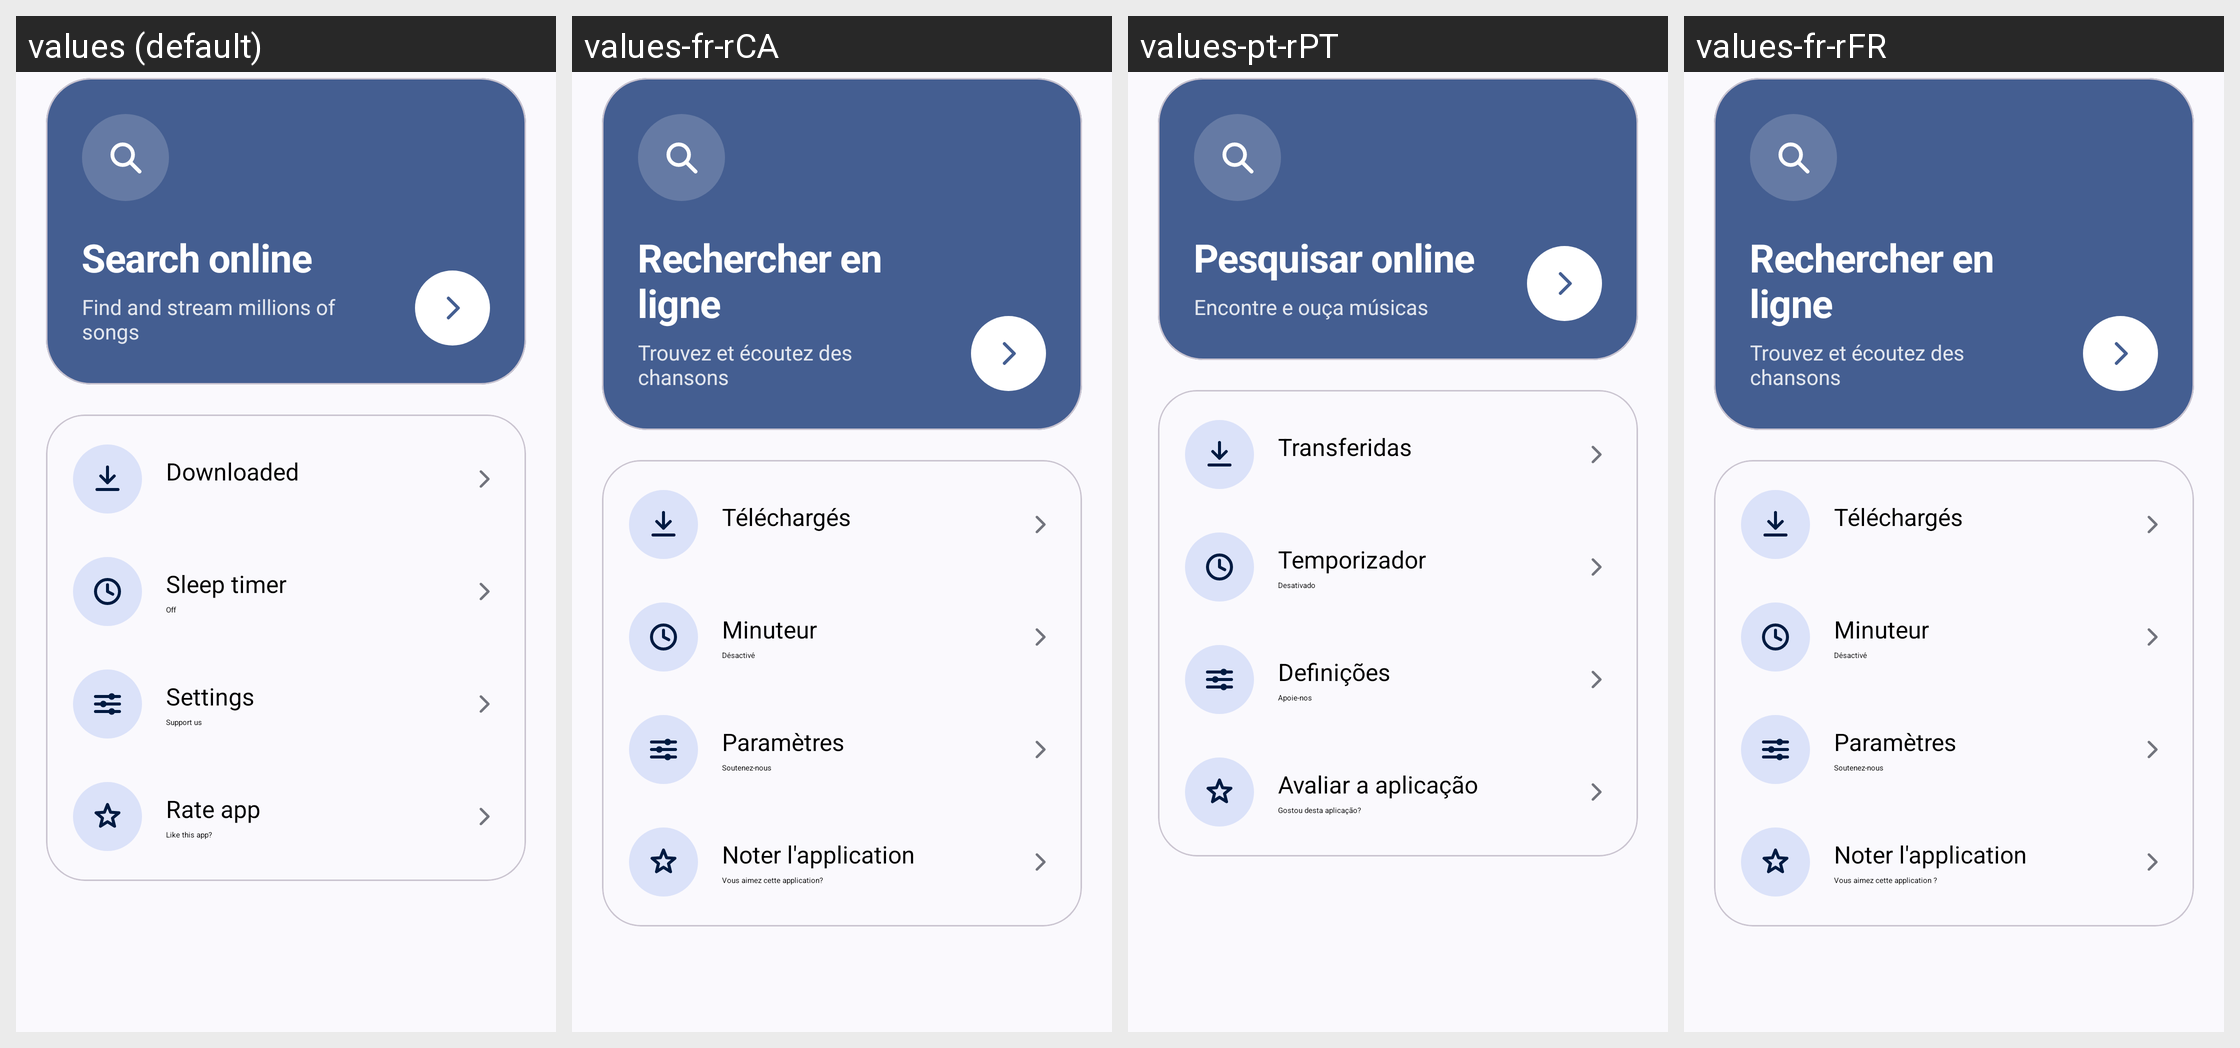

Strings drawn on this Android screen and how each of the app's shown locales translates them:
Android screen res/layout/fragment_home_old.xml rendered under 4 locales, left to right: values (default), values-fr-rCA, values-pt-rPT, values-fr-rFR. Device: Nexus 5 (rendered at 1080×1920; each locale shown at half size, 540×960, under a caption strip naming it); theme Theme.MusicDownloader.
Other locales in the repository, not shown: values-ar, values-bn, values-ca, values-cs, values-de, values-es, values-es-rES, values-es-rUS, values-et, values-fa, values-gl, values-hi, values-hr, values-hu, values-in, values-ja, values-ko, values-mn, values-ms, values-pl, values-pt, values-pt-rBR, values-ru, values-ta, values-th, values-uk, values-vi, values-zh-rCN, values-zh-rTW.
Strings drawn on this screen, with the default value and each locale's value (text and hints the layout hard-codes, and strings that could not be matched under every locale, appear in the picture but are not listed):

home_online_search
  values: Search online
  values-fr-rCA: Rechercher en ligne
  values-pt-rPT: Pesquisar online
  values-fr-rFR: Rechercher en ligne

home_online_search_subtitle
  values: Find and stream millions of songs
  values-fr-rCA: Trouvez et écoutez des chansons
  values-pt-rPT: Encontre e ouça músicas
  values-fr-rFR: Trouvez et écoutez des chansons

home_downloaded
  values: Downloaded
  values-fr-rCA: Téléchargés
  values-pt-rPT: Transferidas
  values-fr-rFR: Téléchargés

home_sleep_timer
  values: Sleep timer
  values-fr-rCA: Minuteur
  values-pt-rPT: Temporizador
  values-fr-rFR: Minuteur

home_off
  values: Off
  values-fr-rCA: Désactivé
  values-pt-rPT: Desativado
  values-fr-rFR: Désactivé

home_settings
  values: Settings
  values-fr-rCA: Paramètres
  values-pt-rPT: Definições
  values-fr-rFR: Paramètres

home_settings_subtitle
  values: Support us
  values-fr-rCA: Soutenez-nous
  values-pt-rPT: Apoie-nos
  values-fr-rFR: Soutenez-nous

home_rate_app
  values: Rate app
  values-fr-rCA: Noter l'application
  values-pt-rPT: Avaliar a aplicação
  values-fr-rFR: Noter l'application

home_rate_app_subtitle
  values: Like this app?
  values-fr-rCA: Vous aimez cette application?
  values-pt-rPT: Gostou desta aplicação?
  values-fr-rFR: Vous aimez cette application ?
